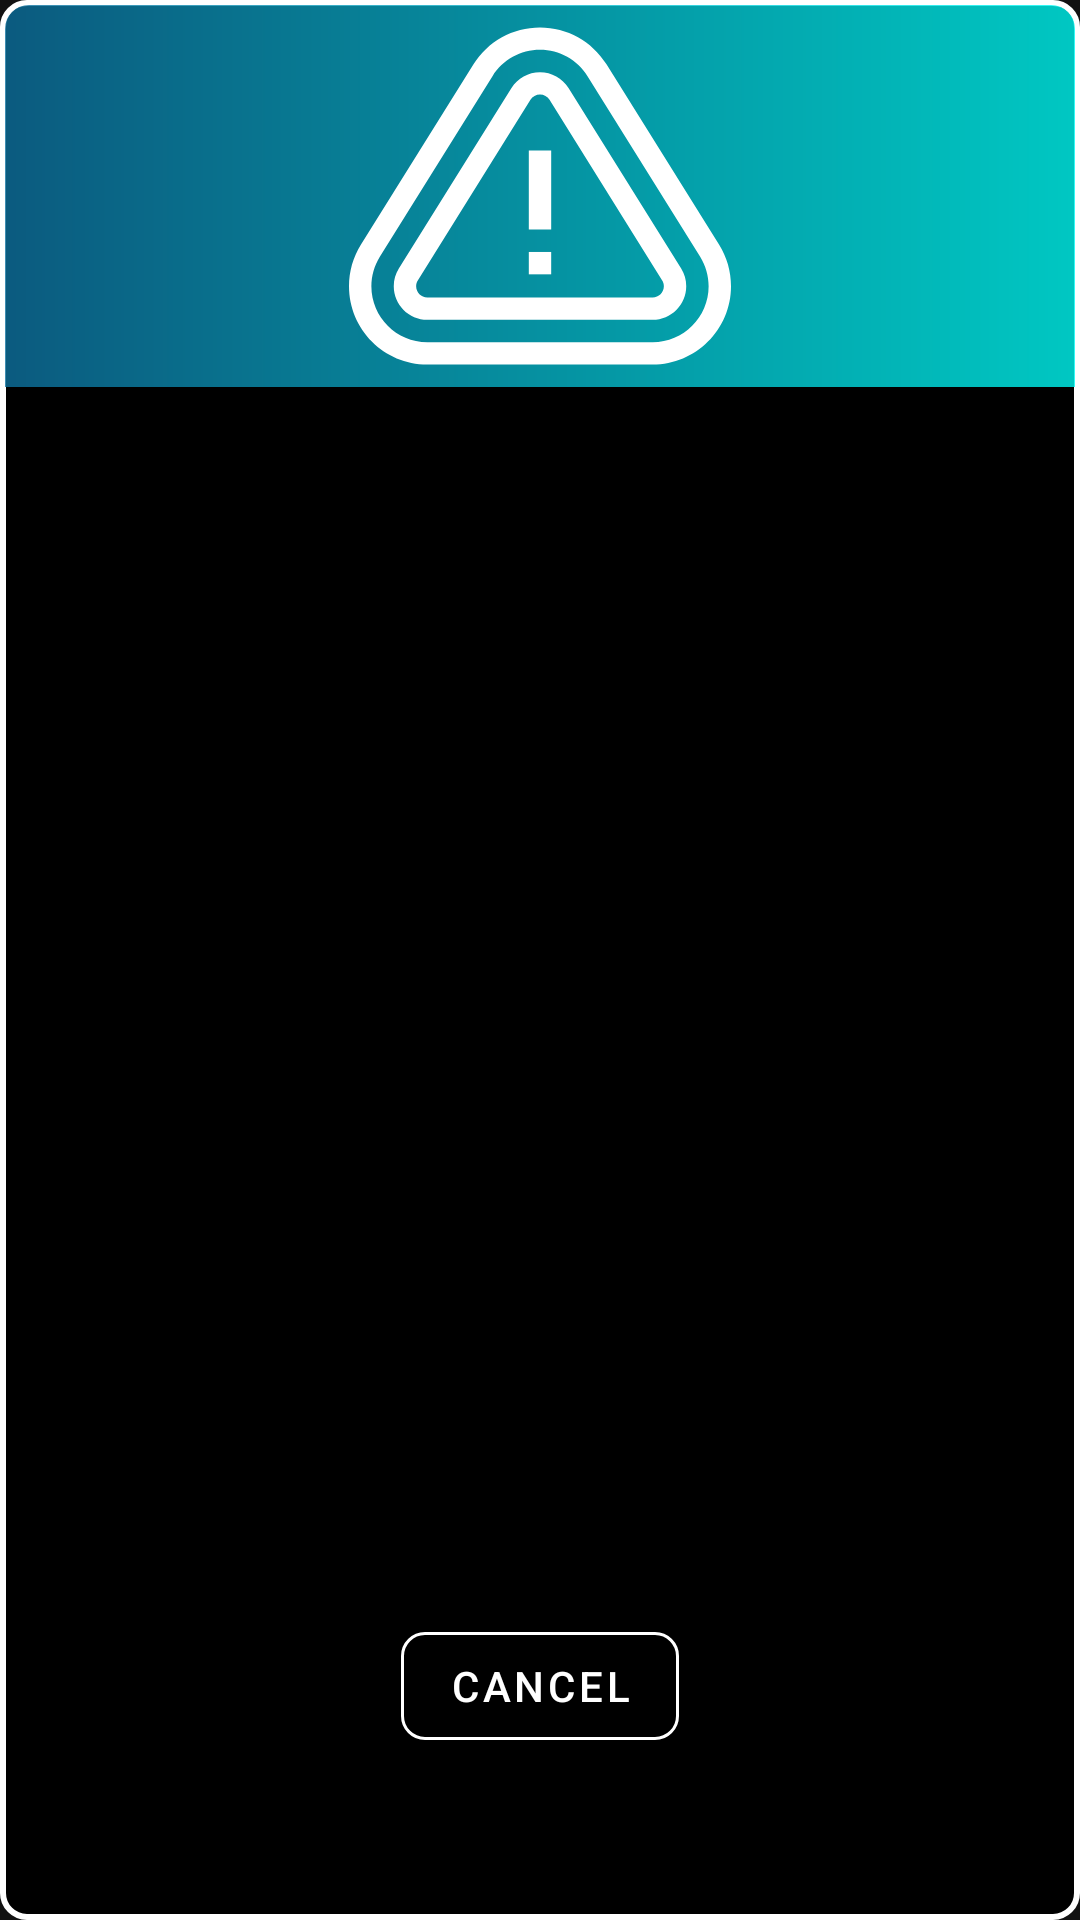

Here is an Android app screen rendered from its layout file. Give the layout XML and the strings, colors and styles it references.
<!-- AndroidManifest.xml: application theme AppTheme -->
<!-- res/layout/error_dialog_layout.xml -->
<?xml version="1.0" encoding="utf-8"?>
<androidx.constraintlayout.widget.ConstraintLayout
        xmlns:android="http://schemas.android.com/apk/res/android"
        xmlns:app="http://schemas.android.com/apk/res-auto"
        android:background="@drawable/background_oval"
        android:padding="1.5dp"
        android:layout_width="@dimen/custom_dialog_width"
        android:layout_height="@dimen/custom_dialog_height">

    <FrameLayout
            android:id="@+id/header"
            android:background="@drawable/dialog_title_color"
            app:layout_constraintHeight_percent="0.2"
            app:layout_constraintTop_toTopOf="parent"
            app:layout_constraintLeft_toLeftOf="parent"
            app:layout_constraintRight_toRightOf="parent"
            android:layout_width="match_parent"
            android:layout_height="0dp">

        <ImageView
                android:src="@drawable/ic_error"
                android:layout_gravity="center"
                android:layout_width="match_parent"
                android:layout_height="match_parent"/>
    </FrameLayout>

    <FrameLayout
            app:layout_constraintHeight_percent="0.56"
            app:layout_constraintTop_toBottomOf="@id/header"
            android:padding="4dp"
            android:id="@+id/content_bar"
            android:layout_width="match_parent"
            android:layout_height="0dp">

        <TextView
                android:textColor="@color/white"
                android:gravity="center"
                android:layout_gravity="center_vertical"
                android:id="@+id/message"
                android:layout_width="match_parent"
                android:layout_height="wrap_content"/>

    </FrameLayout>

    <com.google.android.material.button.MaterialButton
            style="@style/Widget.MaterialComponents.Button.OutlinedButton"
            app:layout_constraintTop_toBottomOf="@id/content_bar"
            app:layout_constraintBottom_toBottomOf="parent"
            app:layout_constraintLeft_toLeftOf="parent"
            app:layout_constraintRight_toRightOf="parent"
            android:text="@string/cancel"
            android:textColor="@color/white"
            app:cornerRadius="8dp"
            app:strokeColor="@color/white"
            android:id="@+id/cancel"
            android:layout_weight="1"
            android:layout_width="wrap_content"
            android:layout_height="wrap_content"/>


</androidx.constraintlayout.widget.ConstraintLayout>
<!-- resources referenced by this layout -->
<resources>
  <color name="white">#ffffff</color>
  <dimen name="custom_dialog_height">200dp</dimen>
  <dimen name="custom_dialog_width">300dp</dimen>
  <!-- drawable background_oval (drawable) -->
  <?xml version="1.0" encoding="utf-8"?>
  <shape xmlns:android="http://schemas.android.com/apk/res/android" android:shape="rectangle">
  
      <stroke android:color="@color/white" android:width="2dp"/>
  
      <corners android:radius="8dp"/>
  
      <solid android:color="#000000"/>
  </shape>
  <!-- drawable dialog_title_color (drawable) -->
  <?xml version="1.0" encoding="utf-8"?>
  <shape xmlns:android="http://schemas.android.com/apk/res/android" android:shape="rectangle">
      <corners android:topLeftRadius="8dp"
      android:topRightRadius="8dp"/>
  
      <gradient android:angle="180" android:startColor="#CC00f9f3" android:endColor="#CC0e719f"/>
  
  </shape>
  <!-- drawable ic_error (drawable) -->
  <vector android:height="24dp" android:viewportHeight="512"
      android:viewportWidth="512" android:width="24dp" xmlns:android="http://schemas.android.com/apk/res/android">
      <path android:fillColor="#ffffff" android:pathData="m496.137,321.48 l-151,-242c-19.332,-30.984 -52.656,-49.48 -89.137,-49.48s-69.805,18.496 -89.137,49.48l-151,242c-10.379,16.633 -15.863,35.832 -15.863,55.52 0,57.898 47.102,105 105,105h302c57.898,0 105,-47.102 105,-105 0,-19.688 -5.484,-38.887 -15.863,-55.52zM407,452h-302c-41.355,0 -75,-33.645 -75,-75 0,-14.066 3.914,-27.773 11.316,-39.637l151,-242c13.816,-22.145 37.621,-35.363 63.684,-35.363s49.867,13.219 63.684,35.363l151,242c7.402,11.863 11.316,25.57 11.316,39.637 0,41.355 -33.645,75 -75,75zM407,452"/>
      <path android:fillColor="#ffffff" android:pathData="m294.234,111.246c-8.301,-13.305 -22.594,-21.246 -38.234,-21.246s-29.934,7.941 -38.234,21.242l-150.996,242c-4.492,7.195 -6.77,15.191 -6.77,23.758 0,24.813 20.188,45 45,45h302c24.813,0 45,-20.188 45,-45 0,-8.566 -2.277,-16.559 -6.766,-23.758zM407,392h-302c-8.27,0 -15,-6.73 -15,-15 0,-2.906 0.727,-5.48 2.219,-7.879l151,-241.996c2.785,-4.461 7.563,-7.125 12.781,-7.125s10,2.664 12.781,7.129l151,241.996c1.492,2.395 2.219,4.969 2.219,7.875 0,8.27 -6.73,15 -15,15zM407,392"/>
      <path android:fillColor="#ffffff" android:pathData="m241,195h30v106h-30zM241,195"/>
      <path android:fillColor="#ffffff" android:pathData="m241,331h30v30h-30zM241,331"/>
  </vector>
  <string name="cancel">cancel</string>
  <style name="AppTheme" parent="Theme.MaterialComponents.NoActionBar">
          
          <item name="colorPrimary">@color/colorPrimary</item>
          <item name="colorPrimaryDark">@color/colorPrimaryDark</item>
          <item name="colorAccent">@color/colorAccent</item>
      </style>
  <color name="colorPrimary">#008577</color>
  <color name="colorPrimaryDark">#00574B</color>
  <color name="colorAccent">#D81B60</color>
</resources>
